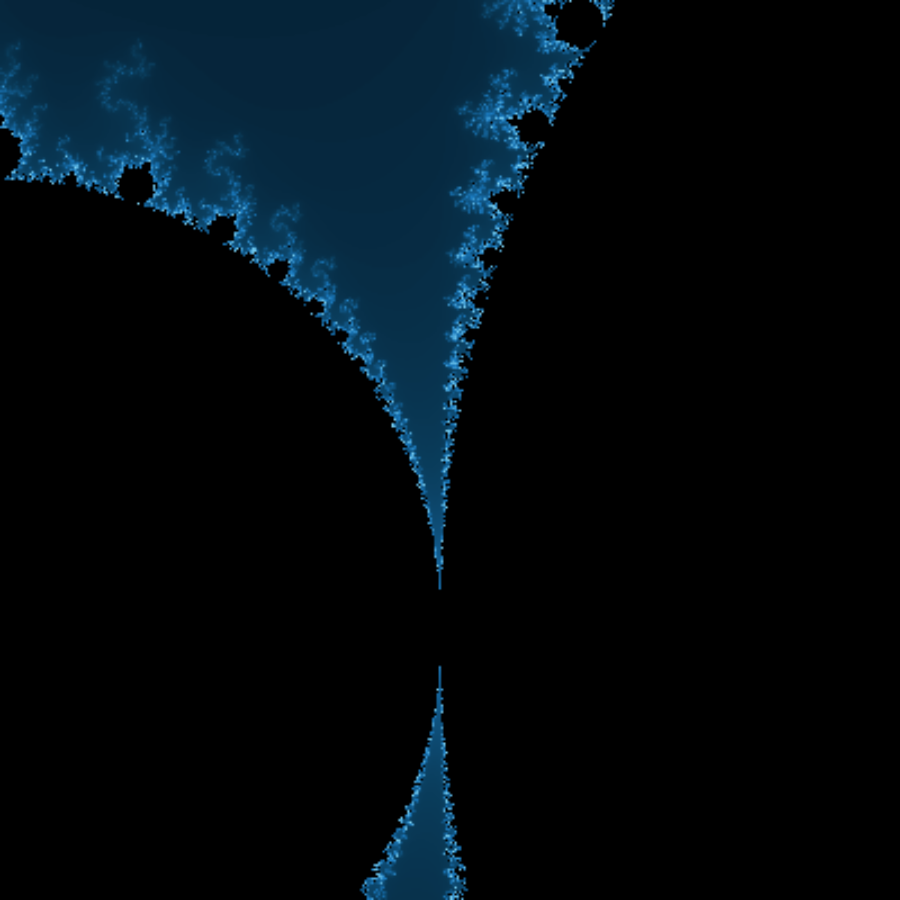

Values plotted in this chart, from the file beside it:
x, y, type, value
399, 399, escape, 300
398, 399, escape, 300
397, 399, escape, 300
396, 399, escape, 300
395, 399, escape, 300
394, 399, escape, 300
393, 399, escape, 300
392, 399, escape, 300
391, 399, escape, 300
390, 399, escape, 300
389, 399, escape, 300
388, 399, escape, 300
387, 399, escape, 300
386, 399, escape, 300
385, 399, escape, 300
384, 399, escape, 300
383, 399, escape, 300
382, 399, escape, 300
381, 399, escape, 300
380, 399, escape, 300
379, 399, escape, 300
378, 399, escape, 300
377, 399, escape, 300
376, 399, escape, 300
375, 399, escape, 300
374, 399, escape, 300
373, 399, escape, 300
372, 399, escape, 300
371, 399, escape, 300
370, 399, escape, 300
369, 399, escape, 300
368, 399, escape, 300
367, 399, escape, 300
366, 399, escape, 300
365, 399, escape, 300
364, 399, escape, 300
363, 399, escape, 300
362, 399, escape, 300
361, 399, escape, 300
360, 399, escape, 300
359, 399, escape, 300
358, 399, escape, 300
357, 399, escape, 300
356, 399, escape, 300
355, 399, escape, 300
354, 399, escape, 300
353, 399, escape, 300
352, 399, escape, 300
351, 399, escape, 300
350, 399, escape, 300
349, 399, escape, 300
348, 399, escape, 300
347, 399, escape, 300
346, 399, escape, 300
345, 399, escape, 300
344, 399, escape, 300
343, 399, escape, 300
342, 399, escape, 300
341, 399, escape, 300
340, 399, escape, 300
... 159,940 more rows
